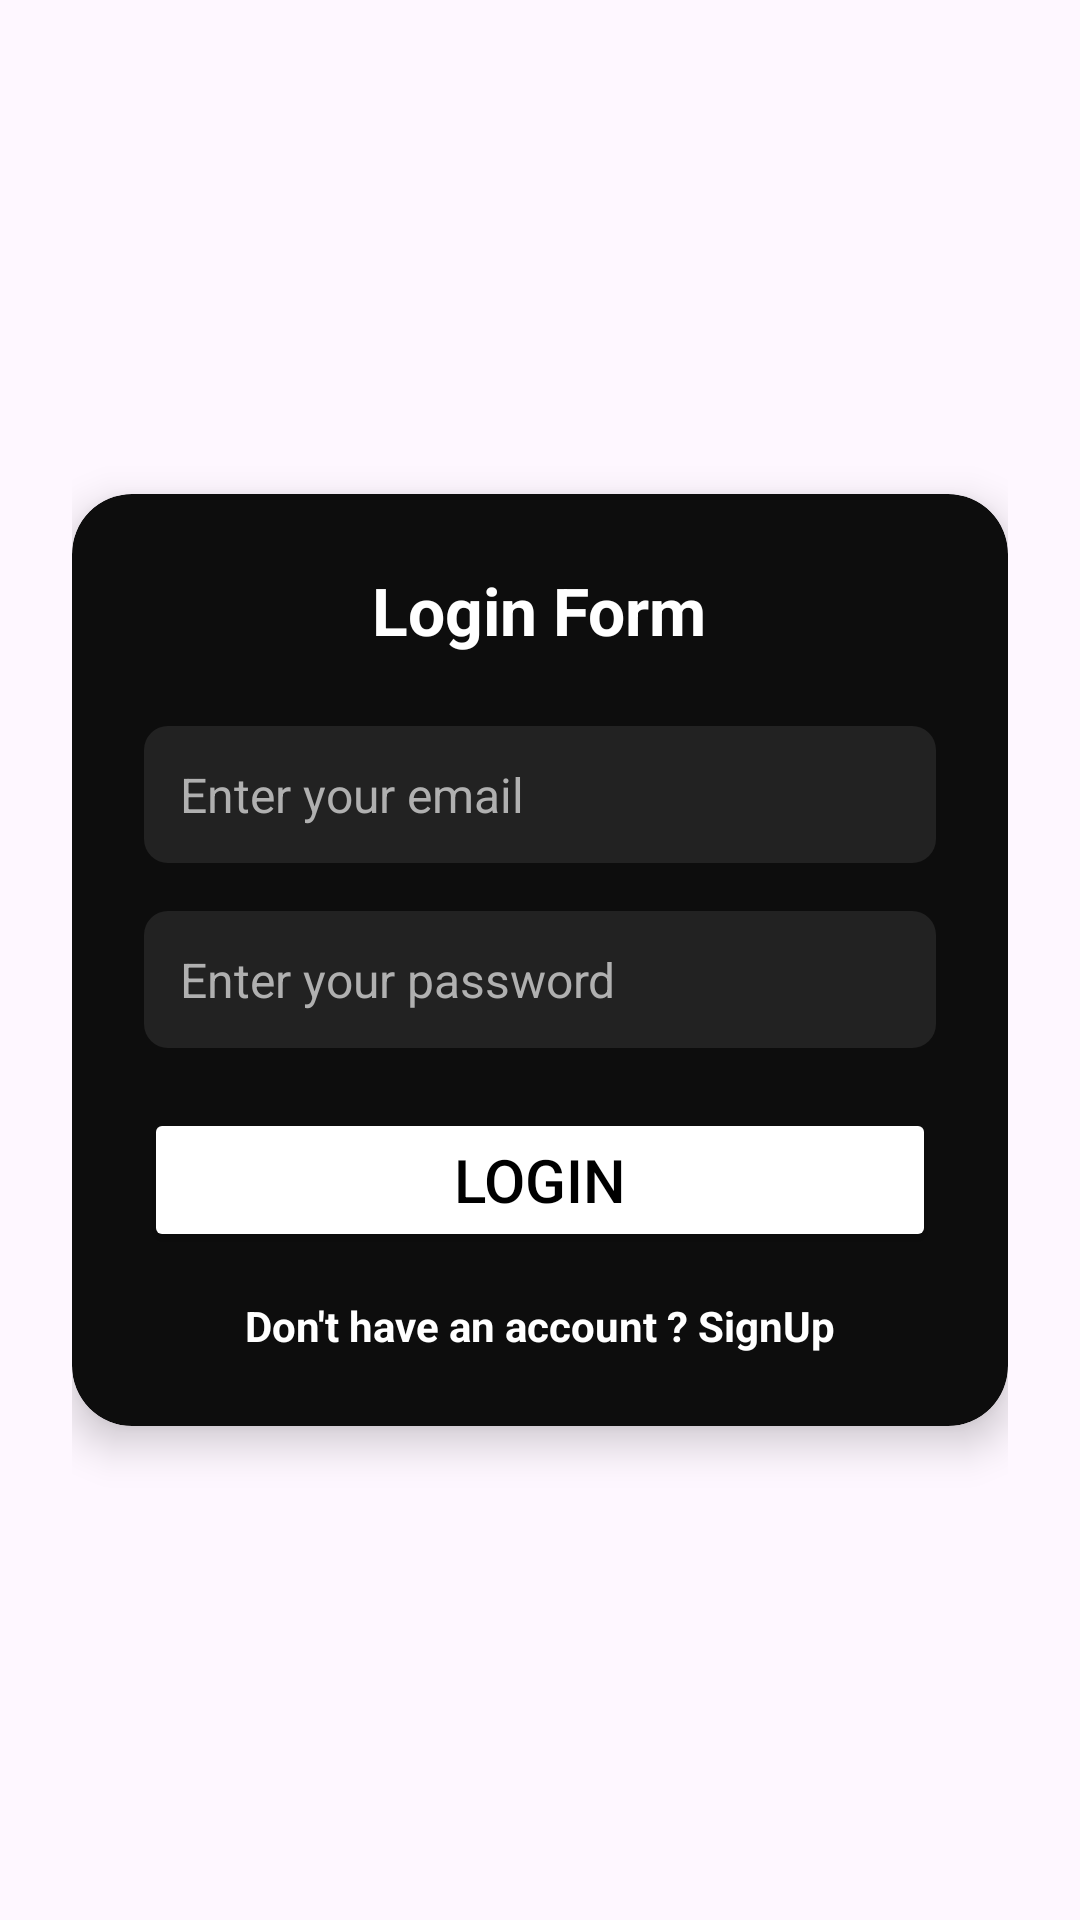

Produce the Android XML layout that renders to this screen, including the resource entries it uses.
<!-- AndroidManifest.xml: application theme Theme.Login_registration -->
<!-- res/layout/activity_main.xml -->
<?xml version="1.0" encoding="utf-8"?>
<androidx.constraintlayout.widget.ConstraintLayout
    xmlns:android="http://schemas.android.com/apk/res/android"
    xmlns:app="http://schemas.android.com/apk/res-auto"
    xmlns:tools="http://schemas.android.com/tools"
    android:id="@+id/main"
    android:layout_width="match_parent"
    android:layout_height="match_parent"
    android:padding="24dp"
    tools:context=".MainActivity">

    <LinearLayout
        android:id="@+id/form_layout"
        android:layout_width="0dp"
        android:layout_height="wrap_content"
        android:orientation="vertical"
        android:gravity="center_horizontal"
        android:background="@drawable/form_container_bg"
        android:padding="24dp"
        android:elevation="8dp"
        android:clipToOutline="true"
        app:layout_constraintTop_toTopOf="parent"
        app:layout_constraintBottom_toBottomOf="parent"
        app:layout_constraintStart_toStartOf="parent"
        app:layout_constraintEnd_toEndOf="parent">

        <TextView
            android:layout_width="wrap_content"
            android:layout_height="wrap_content"
            android:text="@string/login_form"
            android:textColor="@color/white"
            android:textSize="22sp"
            android:textStyle="bold"/>

        <EditText
            android:id="@+id/email"
            android:layout_width="match_parent"
            android:layout_height="wrap_content"
            android:ems="10"
            android:layout_marginTop="24dp"
            android:hint="@string/enter_your_email"
            android:inputType="textEmailAddress"
            android:textColor="@color/white"
            android:textColorHint="@color/gray_light"
            android:background="@drawable/edittext_bg"
            android:padding="12dp"
            android:textSize="16sp" />

        <EditText
            android:id="@+id/password"
            android:layout_width="match_parent"
            android:layout_height="wrap_content"
            android:ems="10"
            android:hint="@string/enter_your_password"
            android:inputType="textPassword"
            android:textColor="@color/white"
            android:textColorHint="@color/gray_light"
            android:background="@drawable/edittext_bg"
            android:padding="12dp"
            android:textSize="16sp"
            android:layout_marginTop="16dp"/>

        <Button
            android:id="@+id/login"
            android:layout_width="match_parent"
            android:layout_height="wrap_content"
            android:text="@string/login"
            android:textColor="@color/black"
            android:backgroundTint="@color/white"
            android:textSize="20sp"
            android:layout_marginTop="20dp"
            android:padding="10dp"
            android:elevation="2dp" />

        <TextView
            android:id="@+id/register"
            android:layout_width="wrap_content"
            android:layout_height="wrap_content"
            android:text="@string/don_t_have_an_account_signup"
            android:layout_marginTop="15dp"
            android:textColor="@color/white"
            android:clickable="true"
            android:textStyle="bold"
            android:focusable="true" />

    </LinearLayout>

</androidx.constraintlayout.widget.ConstraintLayout>
<!-- resources referenced by this layout -->
<resources>
  <color name="black">#FF000000</color>
  <color name="gray_light">#B0B0B0</color>
  <color name="white">#FFFFFFFF</color>
  <!-- drawable edittext_bg (drawable) -->
  <shape xmlns:android="http://schemas.android.com/apk/res/android" android:shape="rectangle">
      <solid android:color="#222222"/>
      <corners android:radius="8dp" />
  </shape>
  <!-- drawable form_container_bg (drawable) -->
  <shape xmlns:android="http://schemas.android.com/apk/res/android">
      <solid android:color="#0D0D0D"/>
      <corners android:radius="20dp" />
      <padding android:left="16dp" android:top="16dp" android:right="16dp" android:bottom="16dp" />
  </shape>
  <string name="don_t_have_an_account_signup">Don\'t have an account ? SignUp</string>
  <string name="enter_your_email">Enter your email</string>
  <string name="enter_your_password">Enter your password</string>
  <string name="login">Login</string>
  <string name="login_form">Login Form</string>
  <style name="Theme.Login_registration" parent="Base.Theme.Login_registration" />
  <style name="Base.Theme.Login_registration" parent="Theme.Material3.DayNight.NoActionBar">
          
          
      </style>
</resources>
